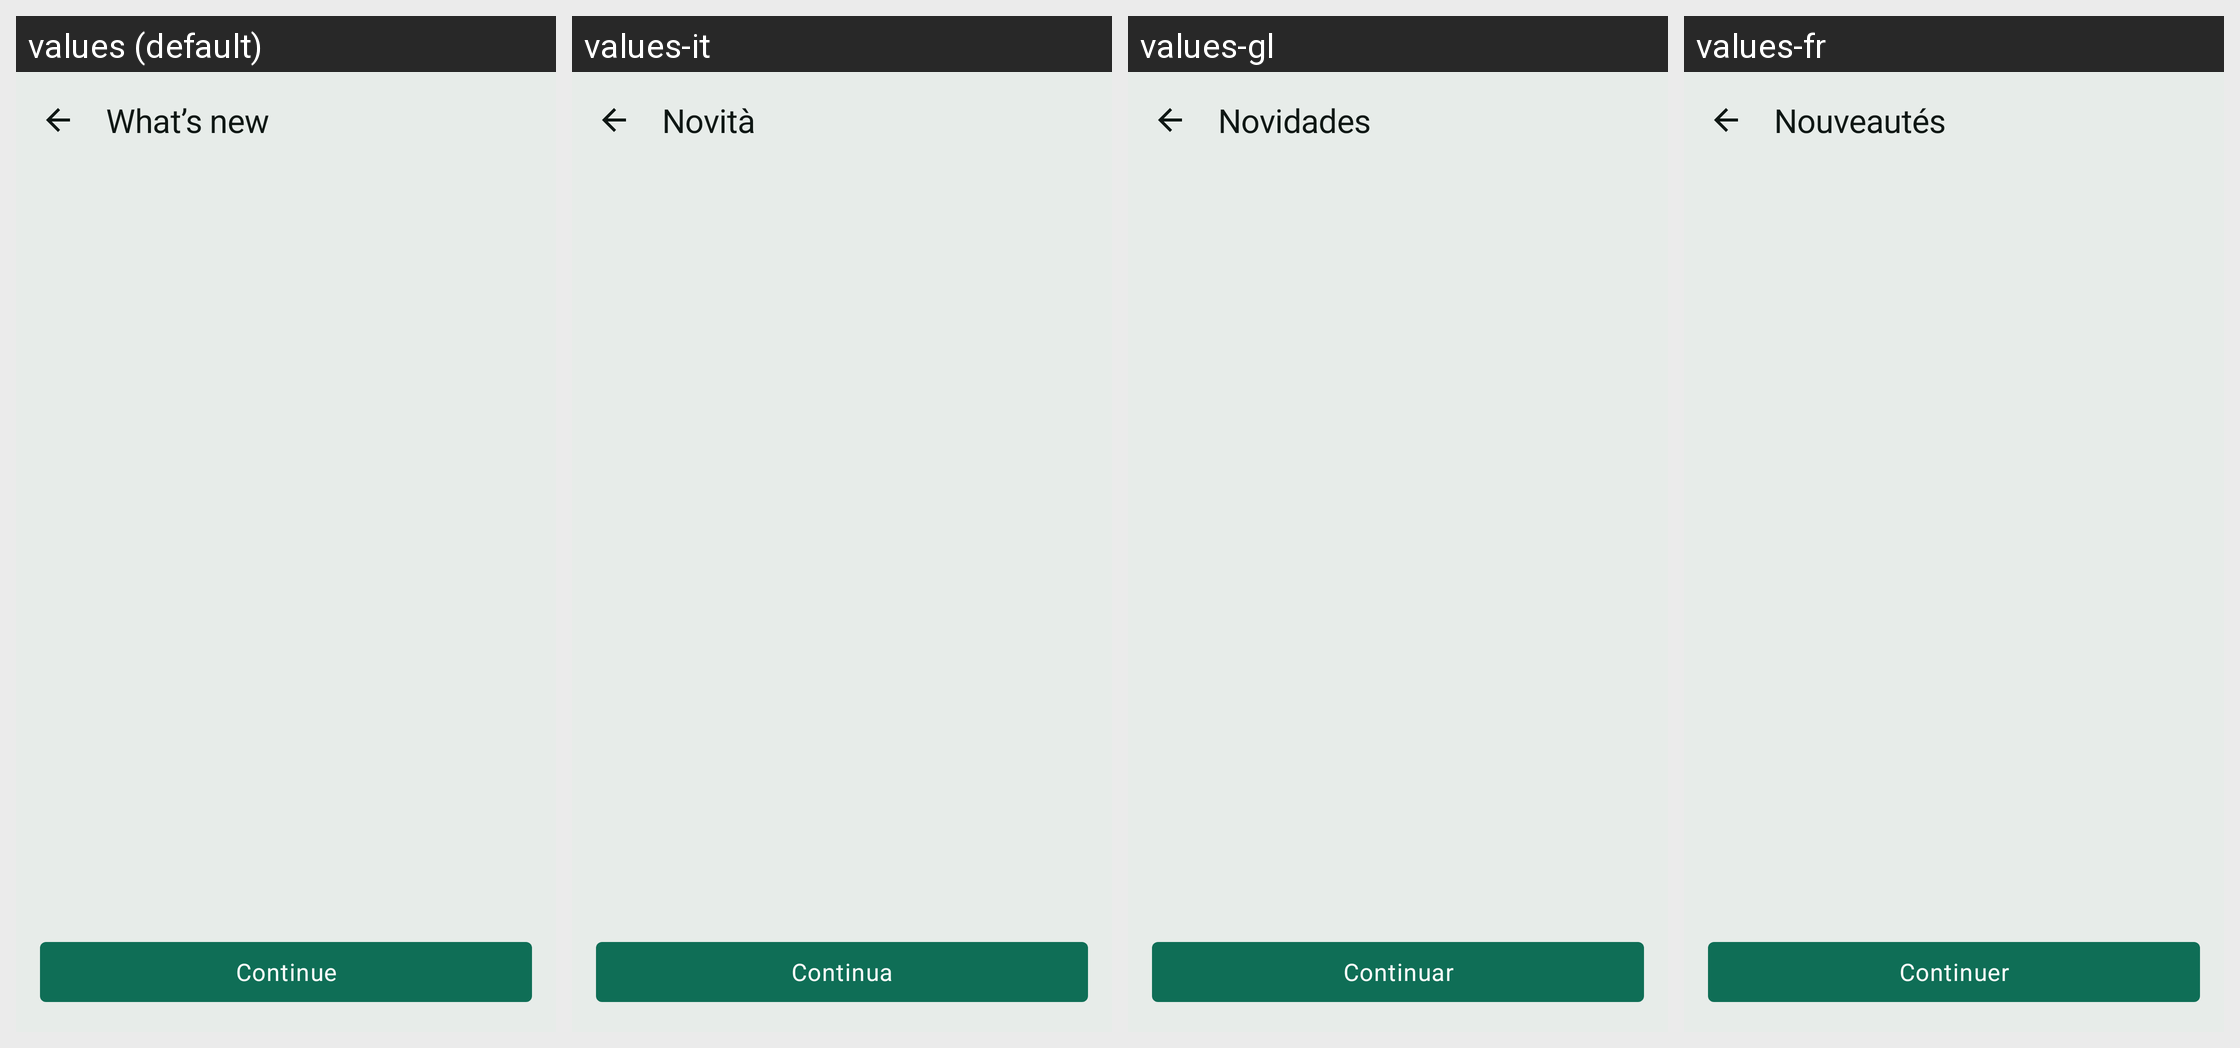

Locale-by-locale string values for the Android screen shown in this grid:
Android screen res/layout/fragment_whats_new.xml rendered under 4 locales, left to right: values (default), values-it, values-gl, values-fr. Device: Nexus 5 (rendered at 1080×1920; each locale shown at half size, 540×960, under a caption strip naming it); theme Theme.RoueLibre.
Other locales in the repository, not shown: values-ar, values-bs, values-ca, values-cs, values-da, values-de, values-el, values-en, values-es, values-eu, values-fi, values-hr, values-hu, values-ja, values-lt, values-lv, values-nb, values-nl, values-pl, values-pt, values-ro, values-sk, values-sl, values-sq, values-sr, values-sv, values-tr, values-zh.
Strings drawn on this screen, with the default value and each locale's value (text and hints the layout hard-codes, and strings that could not be matched under every locale, appear in the picture but are not listed):

whats_new_title
  values: What’s new
  values-it: Novità
  values-gl: Novidades
  values-fr: Nouveautés

whats_new_done
  values: Continue
  values-it: Continua
  values-gl: Continuar
  values-fr: Continuer
